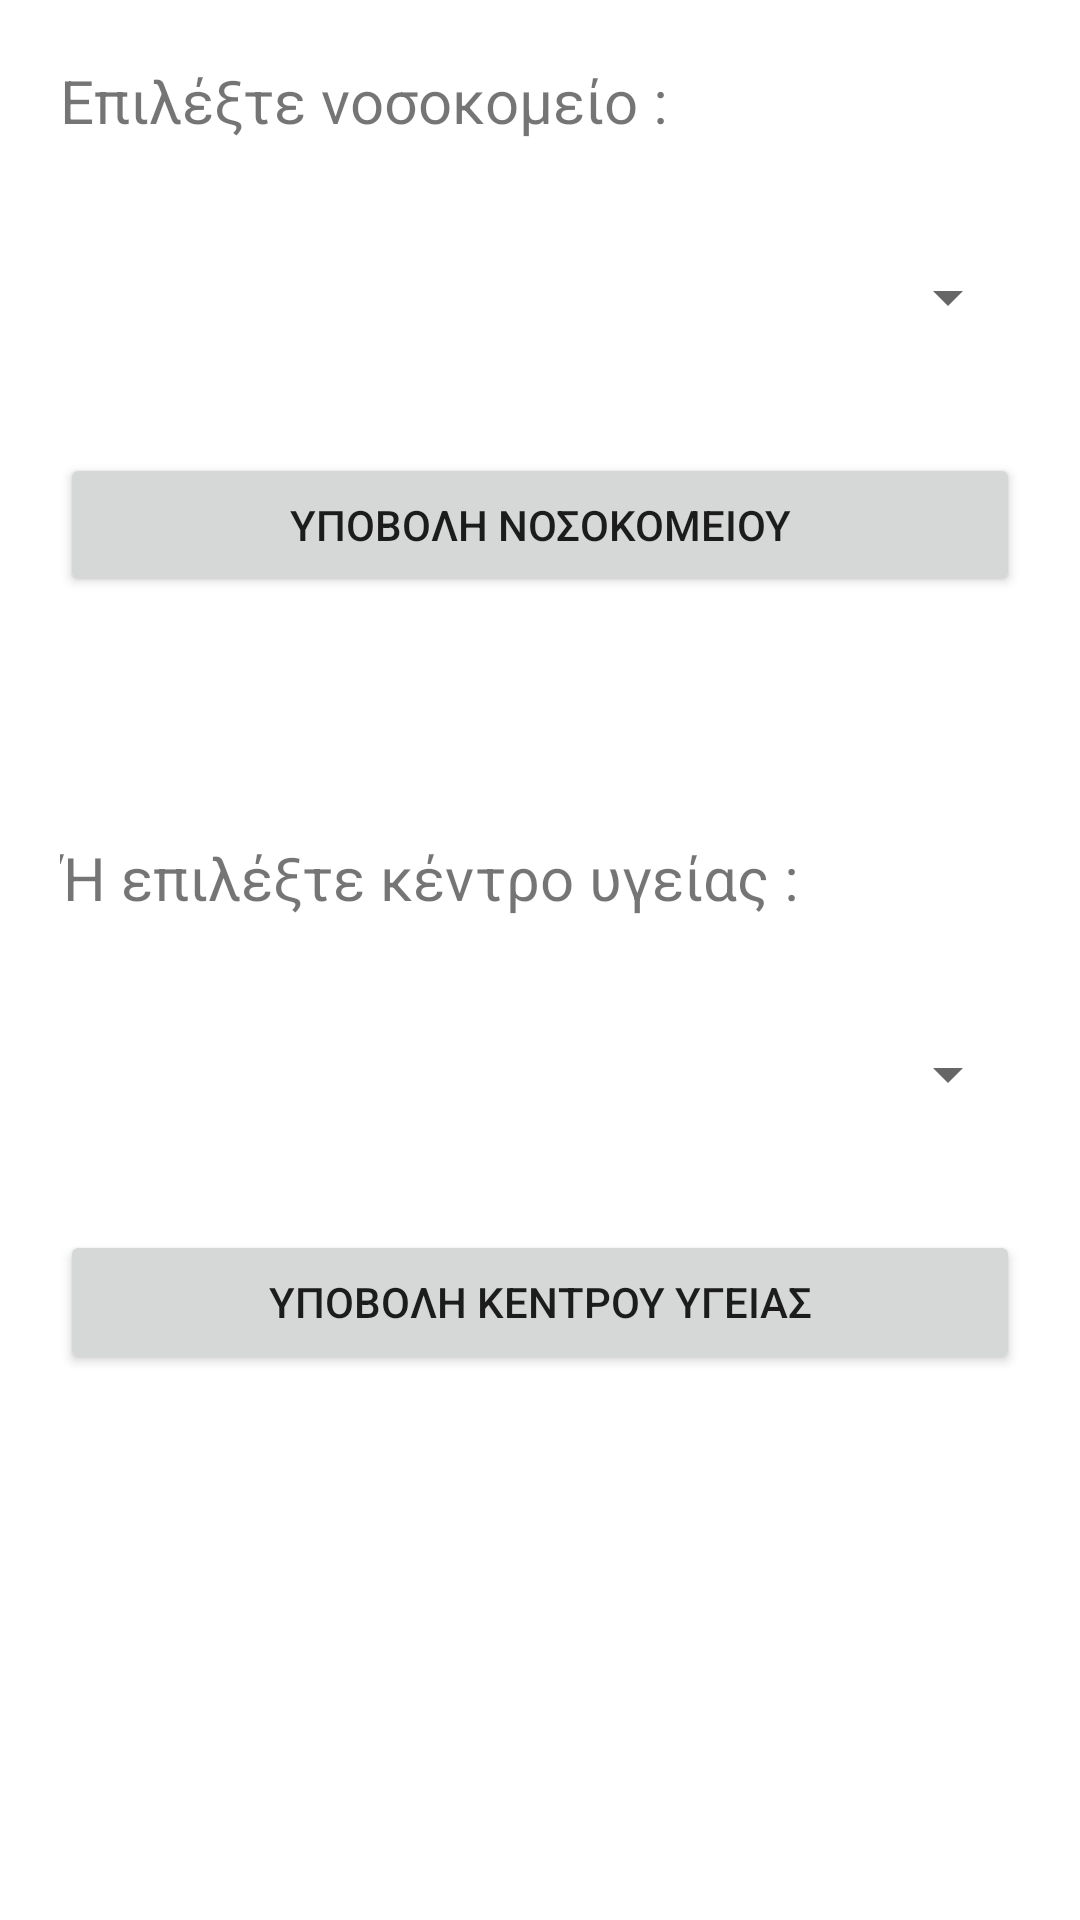

Write the Android layout XML for this screen, with the resource values it uses.
<!-- AndroidManifest.xml: application theme Theme.Mobile_App_Health -->
<!-- res/layout/activity_hospitals.xml -->
<?xml version="1.0" encoding="utf-8"?>
<LinearLayout xmlns:android="http://schemas.android.com/apk/res/android"
    xmlns:app="http://schemas.android.com/apk/res-auto"
    xmlns:tools="http://schemas.android.com/tools"
    android:layout_width="match_parent"
    android:layout_height="match_parent"
    android:orientation="vertical"
    tools:context=".MainActivity"
    android:padding="20dp">

    <TextView
        android:id="@+id/tv_hospitals"
        android:layout_width="wrap_content"
        android:layout_height="wrap_content"
        android:text="Επιλέξτε νοσοκομείο :"
        android:textSize="20sp"/>

    <Spinner
        android:id="@+id/sp_hospitals"
        android:layout_width="match_parent"
        android:layout_height="wrap_content"
        android:layout_marginTop="40dp" />

    <Button
        android:id="@+id/btn_hospitals"
        android:layout_width="match_parent"
        android:layout_height="wrap_content"
        android:text="ΥΠΟΒΟΛΗ ΝΟΣΟΚΟΜΕΙΟΥ"
        android:layout_marginTop="40dp"/>

    <TextView
        android:id="@+id/tv_centers"
        android:layout_width="wrap_content"
        android:layout_height="wrap_content"
        android:text="Ή επιλέξτε κέντρο υγείας :"
        android:textSize="20sp"
        android:layout_marginTop="80dp"/>

    <Spinner
        android:id="@+id/sp_centers"
        android:layout_width="match_parent"
        android:layout_height="wrap_content"
        android:layout_marginTop="40dp" />

    <Button
        android:id="@+id/btn_centers"
        android:layout_width="match_parent"
        android:layout_height="wrap_content"
        android:text="ΥΠΟΒΟΛΗ ΚΕΝΤΡΟΥ ΥΓΕΙΑΣ"
        android:layout_marginTop="40dp"/>

</LinearLayout>
<!-- resources referenced by this layout -->
<resources>
  <style name="Theme.Mobile_App_Health" parent="Theme.MaterialComponents.DayNight.DarkActionBar">
          
          <item name="colorPrimary">@color/purple_500</item>
          <item name="colorPrimaryVariant">@color/purple_700</item>
          <item name="colorOnPrimary">@color/white</item>
          
          <item name="colorSecondary">@color/teal_200</item>
          <item name="colorSecondaryVariant">@color/teal_700</item>
          <item name="colorOnSecondary">@color/black</item>
          
          <item name="android:statusBarColor" tools:targetApi="l">?attr/colorPrimaryVariant</item>
          
      </style>
  <!-- not gathered from this repository: default colours our renderer supplied (Android Studio template values) -->
  <color name="purple_500">#FF6200EE</color>
  <color name="purple_700">#FF3700B3</color>
  <color name="teal_200">#FF03DAC5</color>
  <color name="teal_700">#FF018786</color>
  <color name="black">#FF000000</color>
  <color name="white">#FFFFFFFF</color>
</resources>
